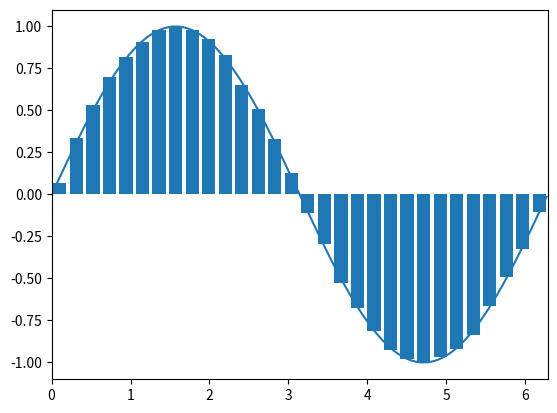

The matplotlib source for this figure:
# AUTHOR: Bram Pulles
# Monte Carlo integration visualised
# Using (b-a)/N * sum_i^N f(x_i) ~= integral_a^b f(x) dx

import random
import math
import matplotlib.pyplot as plt

# plotting parameter
resolution_exact = 100

# sampling parameters
number_of_bars = 30
samples_per_bar = 5

# domain of f(x)
a = 0
b = 2 * math.pi

def f(x):
    return math.sin(x)

# list to store all the values for plotting
width = (b - a) / number_of_bars
heights = []

# create the bar heights by integration
for bar in range(number_of_bars):
    values = [random.uniform(width * bar, width * bar + width) for _ in range(samples_per_bar)]
    integral = width / samples_per_bar * sum(map(f, values))
    heights.append(integral / width)

# integral calculation from bars
print('integral from bars:', sum(heights) * width)

# integral calculation pure, i.e. 'one bar'
samples = 10000
values = [random.uniform(a, b) for _ in range(samples)]
integral = (b - a) / samples * sum(map(f, values))
print('integral pure:', integral)

# plot approximation
xs = list(map(lambda x: x * width + width / 2, range(number_of_bars)))
plt.bar(xs, heights, width = 0.8 * width)

# plot exact
xs = list(map(lambda x: x / resolution_exact, range(a, int(b * resolution_exact))))
ys = list(map(f, xs))
plt.plot(xs, ys)

# set domain and show
plt.xlim([a, b])
plt.show()
